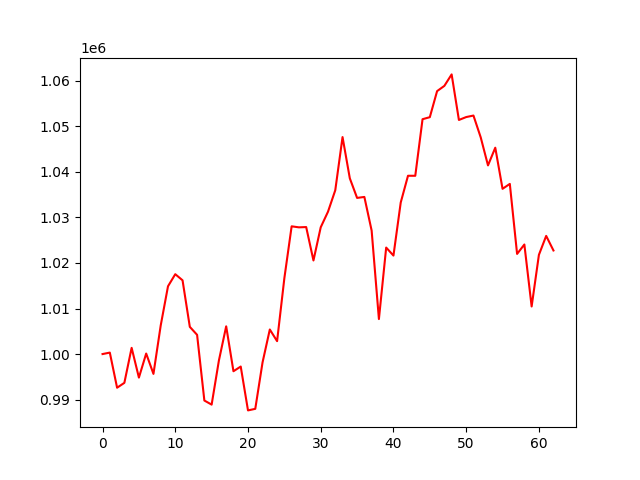

The file beside this chart, header and first rows:
account_value, date, daily_return
1000000, 2018-04-04, 
1000322, 2018-04-05, 0.0003224
992611, 2018-04-06, -0.007709
993681, 2018-04-09, 0.001078
1001365, 2018-04-10, 0.007732
994832, 2018-04-11, -0.006524
1000115, 2018-04-12, 0.005311
995646, 2018-04-13, -0.004469
1006299, 2018-04-16, 0.0107
1014884, 2018-04-17, 0.008531
1017539, 2018-04-18, 0.002616
1016197, 2018-04-19, -0.001319
1005975, 2018-04-20, -0.01006
1004221, 2018-04-23, -0.001743
989798, 2018-04-24, -0.01436
988897, 2018-04-25, -0.0009095
998595, 2018-04-26, 0.009807
1006093, 2018-04-27, 0.007508
996230, 2018-04-30, -0.009803
997259, 2018-05-01, 0.001033
987629, 2018-05-02, -0.009657
987971, 2018-05-03, 0.0003469
998168, 2018-05-04, 0.01032
1005395, 2018-05-07, 0.007241
1002835, 2018-05-08, -0.002546
1016665, 2018-05-09, 0.01379
1028051, 2018-05-10, 0.0112
1027828, 2018-05-11, -0.0002171
1027890, 2018-05-14, 6.032414415435561e-05
1020552, 2018-05-15, -0.007138
1027841, 2018-05-16, 0.007142
1031264, 2018-05-17, 0.00333
1035975, 2018-05-18, 0.004569
1047647, 2018-05-21, 0.01127
1038593, 2018-05-22, -0.008642
1034290, 2018-05-23, -0.004143
1034503, 2018-05-24, 0.0002055
1027118, 2018-05-25, -0.007138
1007687, 2018-05-29, -0.01892
1023384, 2018-05-30, 0.01558
1021625, 2018-05-31, -0.001718
1033278, 2018-06-01, 0.01141
1039154, 2018-06-04, 0.005688
1039148, 2018-06-05, -6.093971598120085e-06
1051575, 2018-06-06, 0.01196
1052019, 2018-06-07, 0.0004222
1057739, 2018-06-08, 0.005437
1058893, 2018-06-11, 0.001091
1061412, 2018-06-12, 0.002379
1051406, 2018-06-13, -0.009427
1052043, 2018-06-14, 0.0006058
1052376, 2018-06-15, 0.0003165
1047579, 2018-06-18, -0.004558
1041431, 2018-06-19, -0.005869
1045316, 2018-06-20, 0.003731
1036287, 2018-06-21, -0.008638
1037367, 2018-06-22, 0.001042
1021992, 2018-06-25, -0.01482
1024059, 2018-06-26, 0.002022
1010449, 2018-06-27, -0.01329
... 3 more rows
